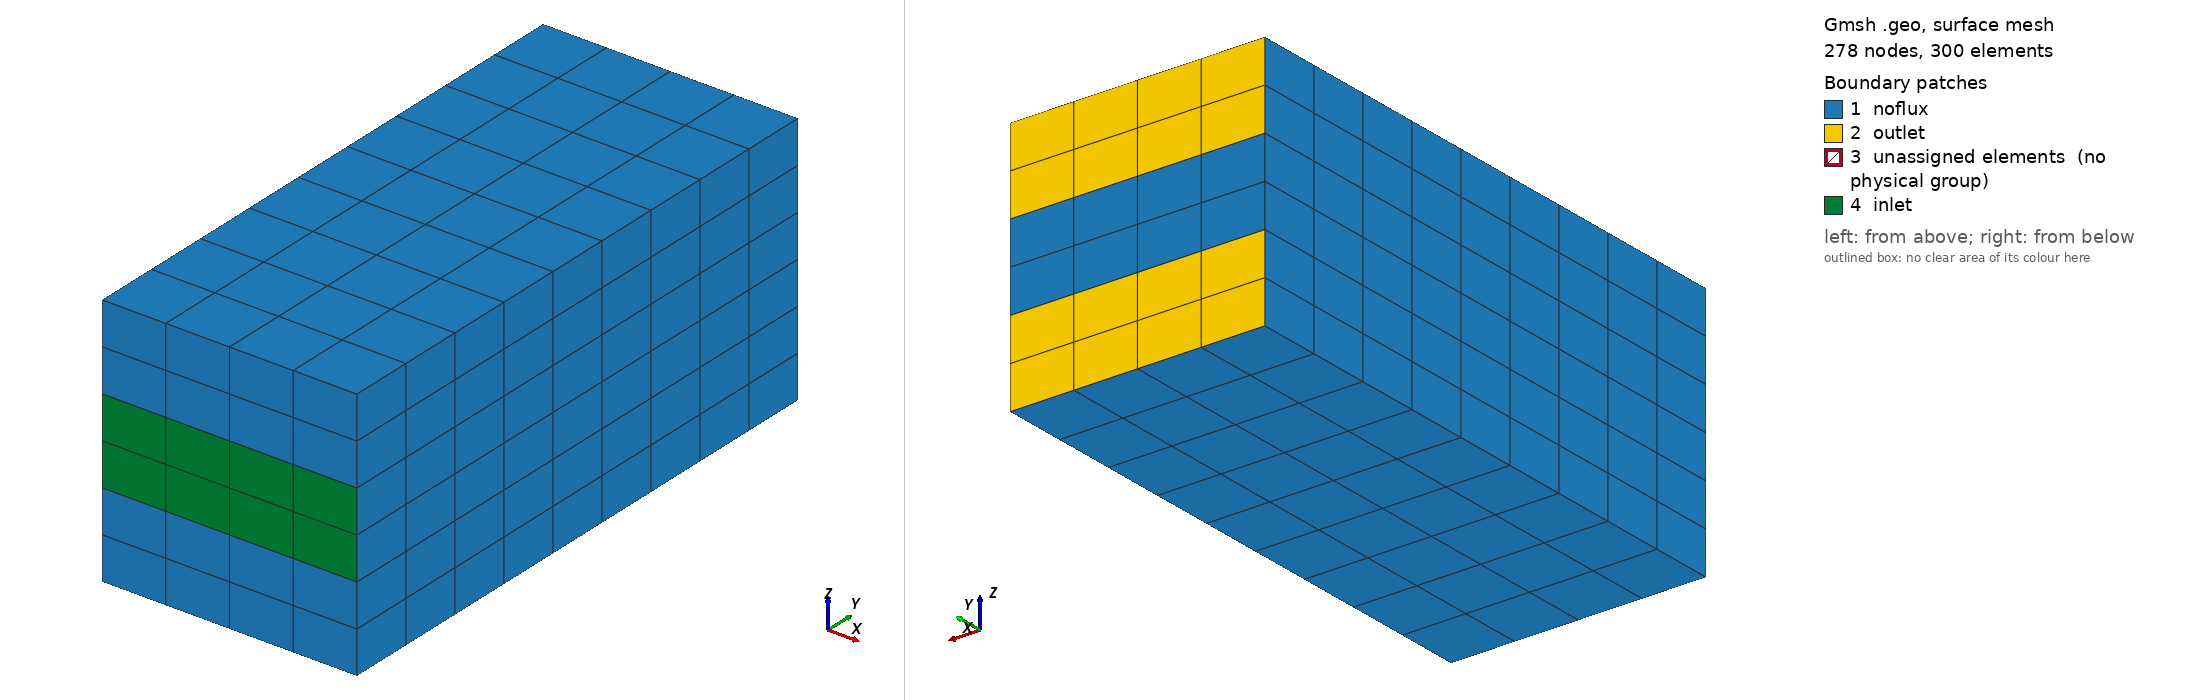

Gmsh geometry script, surface-meshed: 278 nodes, 300 surface elements. Boundary patches (legend numbers): 1 noflux, 2 outlet, 3 unassigned elements (no physical group), 4 inlet. Left view from above one corner, right view from below the opposite corner. Legend entries are the model's physical surfaces; 'unassigned elements' are surfaces in no physical group. The drawing asked Gmsh for element sizes between 1% and 20% of the model's largest extent; the script's own settings can give other sizes.

=== case3.geo (drawn) ===
// Gmsh project created on Tue Jun 14 15:19:12 2022
SetFactory("OpenCASCADE");
gridsize =1;
nx=4;
ny=9;
nz=6;
nstrud = 2;

Point(1)={0.0,0.0,0.0,gridsize};
Point(2)={1,0.0,0.0,gridsize};
Point(3)={1,2.25,0.0,gridsize};
Point(4)={0,2.25,0.0,gridsize};

Line(5)={1,2};
Line(6)={2,3};
Line(7)={3,4};
Line(8)={4,1};

Line Loop(9) ={5,6,7,8};
Plane Surface(10) =9;

Transfinite Line{5,6,7,8} = ny+1;
Transfinite Line{5,7} = nx+1;
Transfinite Surface{10};
Recombine Surface{10};

newEntitiess2[0]=10;
For w In {0:nstrud}
	newEntitiess []=
	Extrude{0,0,1.0/3.0}
	{
		Surface{newEntitiess2[0]};
		Layers{nz/(nstrud+1)};
		Recombine;
	};
	newEntitiess2 = newEntitiess;
EndFor
	
Physical Surface("noflux") = {10, 25, 18, 21, 11, 14, 19, 24, 22, 17, 12};
Physical Surface("inlet") = {16};
Physical Surface("outlet") = {13,23};
Physical Volume("k33") = {3, 2, 1};
